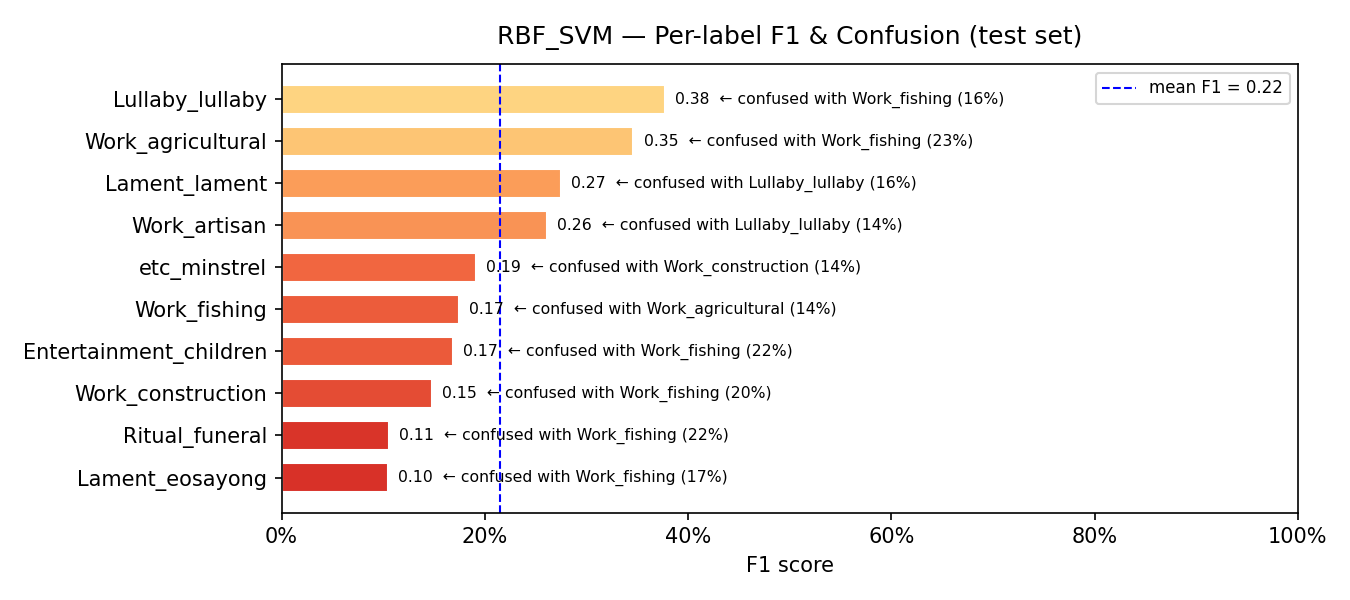

The data file committed next to this chart (first rows):
model, label, support, precision, recall, f1, confusion_rate, top_confused_with, top_confused_pct
RBF_SVM, Lament_eosayong, 58, 0.0842, 0.1379, 0.1046, 0.8621, Work_fishing, 0.1724
RBF_SVM, Ritual_funeral, 118, 0.1408, 0.0847, 0.1058, 0.9153, Work_fishing, 0.2203
RBF_SVM, Work_construction, 92, 0.129, 0.1739, 0.1481, 0.8261, Work_fishing, 0.1957
RBF_SVM, Entertainment_children, 45, 0.1128, 0.3333, 0.1685, 0.6667, Work_fishing, 0.2222
RBF_SVM, Work_fishing, 64, 0.1043, 0.5312, 0.1744, 0.4688, Work_agricultural, 0.1406
RBF_SVM, etc_minstrel, 49, 0.1318, 0.3469, 0.191, 0.6531, Work_construction, 0.1429
RBF_SVM, Work_artisan, 145, 0.2603, 0.2621, 0.2612, 0.7379, Lullaby_lullaby, 0.1448
RBF_SVM, Lament_lament, 116, 0.3053, 0.25, 0.2749, 0.75, Lullaby_lullaby, 0.1638
RBF_SVM, Work_agricultural, 732, 0.7313, 0.2268, 0.3462, 0.7732, Work_fishing, 0.2295
RBF_SVM, Lullaby_lullaby, 133, 0.3107, 0.4812, 0.3776, 0.5188, Work_fishing, 0.1579
